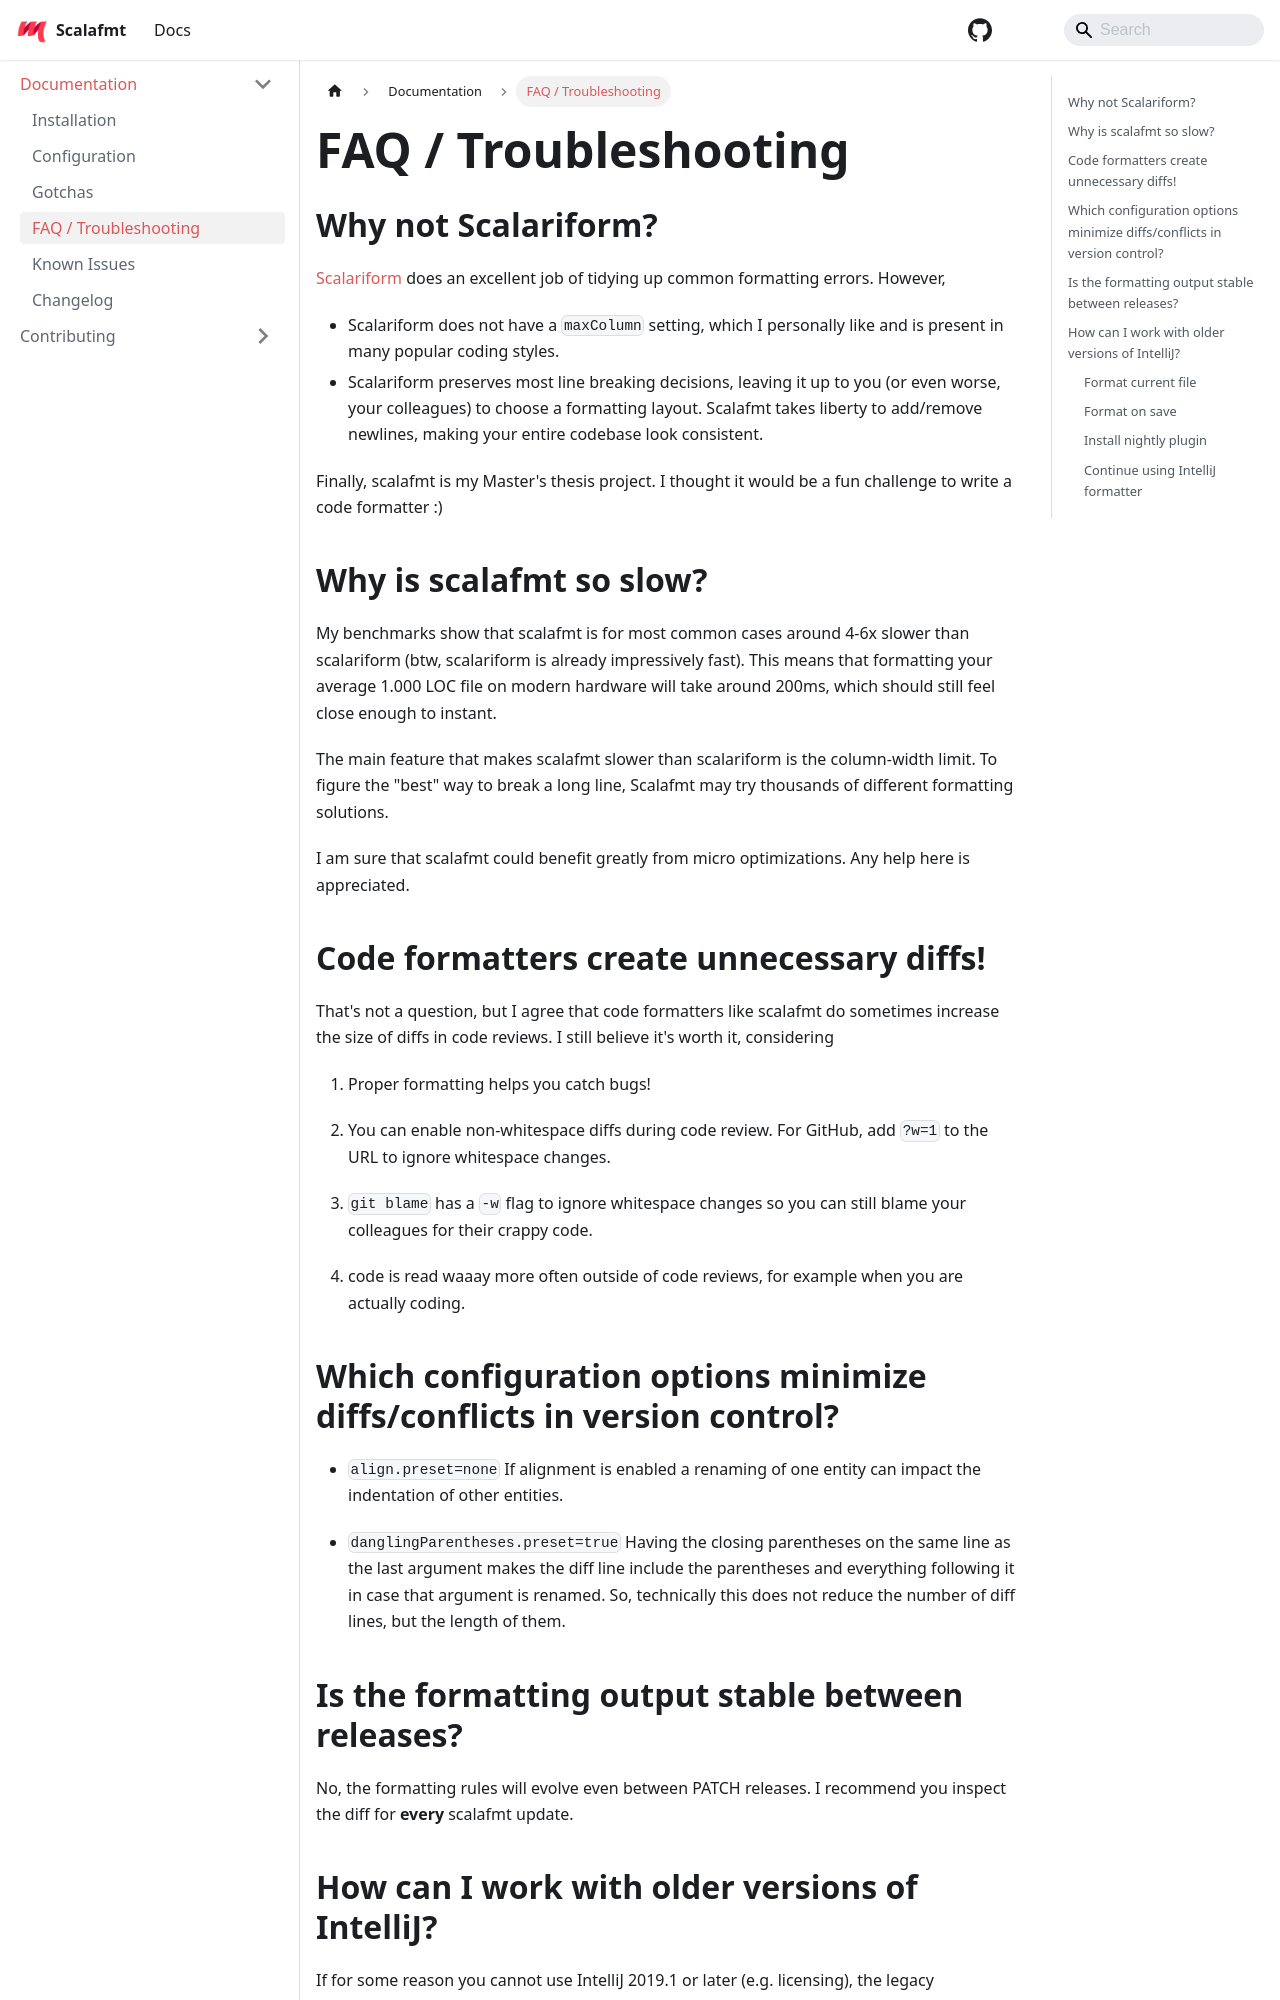

repository: scalameta/scalafmt · page: docs/faq.html · generator: docusaurus

---
id: faq
title: FAQ / Troubleshooting
---

## Why not Scalariform?

[Scalariform](http://scala-ide.org/scalariform/) does an excellent job of
tidying up common formatting errors. However,

- Scalariform does not have a `maxColumn` setting, which I personally like and
  is present in many popular coding styles.
- Scalariform preserves most line breaking decisions, leaving it up to you (or
  even worse, your colleagues) to choose a formatting layout. Scalafmt takes
  liberty to add/remove newlines, making your entire codebase look consistent.

Finally, scalafmt is my Master's thesis project. I thought it would be a fun
challenge to write a code formatter :)

## Why is scalafmt so slow?

My benchmarks show that scalafmt is for most common cases around 4-6x slower
than scalariform (btw, scalariform is already impressively fast). This means
that formatting your average 1.000 LOC file on modern hardware will take around
200ms, which should still feel close enough to instant.

The main feature that makes scalafmt slower than scalariform is the column-width
limit. To figure the "best" way to break a long line, Scalafmt may try thousands
of different formatting solutions.

I am sure that scalafmt could benefit greatly from micro optimizations. Any help
here is appreciated.

## Code formatters create unnecessary diffs!

That's not a question, but I agree that code formatters like scalafmt do
sometimes increase the size of diffs in code reviews. I still believe it's worth
it, considering

1.  Proper formatting helps you catch bugs!

2.  You can enable non-whitespace diffs during code review. For GitHub, add
    `?w=1` to the URL to ignore whitespace changes.

3.  `git blame` has a `-w` flag to ignore whitespace changes so you can still
    blame your colleagues for their crappy code.

4.  code is read waaay more often outside of code reviews, for example when you
    are actually coding.
